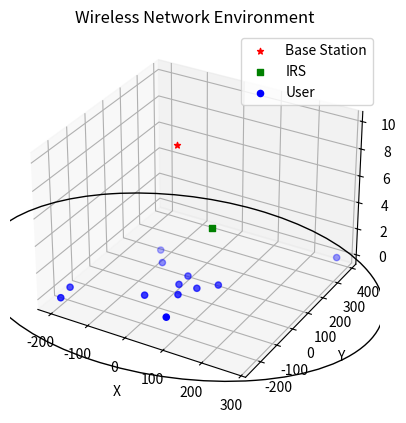

Recreate this plot in Python.

import numpy as np
import matplotlib.pyplot as plt
from mpl_toolkits import mplot3d
import mpl_toolkits.mplot3d.art3d as art3d

ax = plt.axes(projection = "3d")

# x_axis = [1.0, 56.44444444444444, 111.88888888888889, 167.33333333333331, 222.77777777777777, 278.22222222222223, 333.66666666666663, 389.1111111111111, 444.55555555555554, 500.0, 0.9629172873477994, 54.35133133029801, 107.73974537324821, 161.1281594161984, 214.51657345914862, 267.90498750209883, 321.293401545049, 374.6818155879992, 428.0702296309495, 481.4586436738997, 0.8544194045464886, 48.22722861217957, 95.60003781981267, 142.97284702744574, 190.34565623507885, 237.71846544271193, 285.091274650345, 332.4640838579781, 379.8368930656112, 427.20970227324426, 0.6825531432186541, 38.52633297278626, 76.37011280235386, 114.21389263192144, 152.05767246148906, 189.90145229105667, 227.74523212062422, 265.58901195019183, 303.43279177975944, 341.27657160932705, 0.4600650377311522, 25.96811546304726, 51.47616588836336, 76.98421631367945, 102.49226673899557, 128.0003171643117, 153.50836758962777, 179.01641801494387, 204.52446844026, 230.0325188655761, 0.20345601305263397, 11.483961625637562, 22.76446723822249, 34.04497285080741, 45.32547846339234, 56.605984075977275, 67.8864896885622, 79.16699530114713, 90.44750091373206, 101.72800652631699, -0.06824241336467088, -3.8519051099169785, -7.635567806469286, -11.419230503021593, -15.2028931995739, -18.98655589612621, -22.770218592678514, -26.553881289230823, -30.33754398578313, -34.12120668233544, -0.33487961217098616, -18.90209366476233, -37.46930771735367, -56.03652176994501, -74.60373582253636, -93.1709498751277, -111.73816392771904, -130.3053779803104, -148.87259203290174, -167.43980608549307, -0.5766803221148671, -32.550400403816944, -64.52412048551902, -96.49784056722108, -128.47156064892317, -160.44528073062526, -192.41900081232728, -224.39272089402937, -256.36644097573145, -288.34016105743353, -0.7757112907044197, -43.78459285309391, -86.7934744154834, -129.80235597787288, -172.81123754026237, -215.8201191026519, -258.82900066504135, -301.83788222743084, -344.84676378982033, -387.8556453522098, -0.9172113015054528, -51.77148235164111, -102.62575340177678, -153.4800244519124, -204.3342955020481, -255.18856655218377, -306.04283760231937, -356.8971086524551, -407.7513797025907, -458.60565075272643, -0.9906859460363308, -55.91871784293956, -110.84674973984278, -165.77478163674598, -220.70281353364925, -275.6308454305525, -330.55887732745566, -385.4869092243589, -440.41494112126213, -495.34297301816537, -0.9906859460363308, -55.91871784293956, -110.84674973984278, -165.77478163674598, -220.70281353364925, -275.6308454305525, -330.55887732745566, -385.4869092243589, -440.41494112126213, -495.34297301816537, -0.9172113015054532, -51.77148235164113, -102.6257534017768, -153.48002445191247, -204.33429550204818, -255.18856655218386, -306.0428376023195, -356.8971086524552, -407.7513797025909, -458.6056507527266, -0.7757112907044198, -43.78459285309392, -86.79347441548342, -129.8023559778729, -172.8112375402624, -215.82011910265192, -258.82900066504135, -301.8378822274309, -344.8467637898204, -387.8556453522099, -0.5766803221148672, -32.550400403816944, -64.52412048551903, -96.4978405672211, -128.4715606489232, -160.44528073062529, -192.41900081232734, -224.39272089402942, -256.3664409757315, -288.3401610574336, -0.3348796121709864, -18.902093664762344, -37.4693077173537, -56.03652176994505, -74.60373582253641, -93.17094987512777, -111.73816392771911, -130.30537798031048, -148.87259203290182, -167.4398060854932, -0.06824241336467135, -3.851905109917005, -7.635567806469338, -11.419230503021671, -15.202893199574007, -18.98655589612634, -22.77021859267867, -26.553881289231008, -30.33754398578334, -34.121206682335675, 0.2034560130526333, 11.483961625637525, 22.764467238222416, 34.044972850807305, 45.325478463392194, 56.60598407597709, 67.88648968856197, 79.16699530114687, 90.44750091373176, 101.72800652631665, 0.4600650377311516, 25.968115463047223, 51.47616588836329, 76.98421631367935, 102.49226673899544, 128.00031716431153, 153.50836758962757, 179.01641801494364, 204.5244684402597, 230.0325188655758, 0.6825531432186536, 38.52633297278622, 76.37011280235379, 114.21389263192135, 152.05767246148892, 189.9014522910565, 227.74523212062405, 265.5890119501916, 303.4327917797592, 341.27657160932677, 0.8544194045464886, 48.22722861217957, 95.60003781981267, 142.97284702744574, 190.34565623507885, 237.71846544271193, 285.091274650345, 332.4640838579781, 379.8368930656112, 427.20970227324426, 0.9629172873477992, 54.351331330298, 107.7397453732482, 161.1281594161984, 214.51657345914862, 267.90498750209883, 321.293401545049, 374.6818155879992, 428.0702296309494, 481.45864367389964, 1.0, 56.44444444444444, 111.88888888888889, 167.33333333333331, 222.77777777777777, 278.22222222222223, 333.66666666666663, 389.1111111111111, 444.55555555555554, 500.0]
#
# y_axis = [0.0, 0.0, 0.0, 0.0, 0.0, 0.0, 0.0, 0.0, 0.0, 0.0, 0.2697967711570243, 15.228528860863147, 30.18726095056927, 45.14599304027539, 60.10472512998152, 75.06345721968765, 90.02218930939375, 104.98092139909988, 119.93965348880602, 134.89838557851215, 0.5195839500354336, 29.327627402000026, 58.13567085396462, 86.9437143059292, 115.75175775789381, 144.55980120985842, 173.36784466182297, 202.17588811378758, 230.9839315657522, 259.79197501771677, 0.730835964278124, 41.25162998369856, 81.77242400311899, 122.2932180225394, 162.81401204195984, 203.33480606138028, 243.85560008080068, 284.37639410022115, 324.89718811964156, 365.417982139062, 0.8878852184023752, 50.116187883156286, 99.3444905479102, 148.5727932126641, 197.80109587741802, 247.02939854217195, 296.25770120692584, 345.48600387167977, 394.7143065364337, 443.9426092011876, 0.9790840876823228, 55.26385739362444, 109.54863069956656, 163.83340400550867, 218.1181773114508, 272.40295061739295, 326.687723923335, 380.9724972292771, 435.2572705352193, 489.5420438411614, 0.9976687691905392, 56.31285941653265, 111.62805006387477, 166.94324071121687, 222.258431358559, 277.57362200590114, 332.8888126532432, 388.2040033005853, 443.5191939479274, 498.83438459526957, 0.9422609221188205, 53.18539427070676, 105.4285276192947, 157.67166096788262, 209.91479431647056, 262.15792766505854, 314.4010610136464, 366.6441943622344, 418.8873277108223, 471.13046105941027, 0.8169698930104421, 46.11341173881162, 91.40985358461279, 136.70629543041397, 182.00273727621516, 227.29917912201634, 272.59562096781747, 317.8920628136187, 363.18850465941983, 408.48494650522105, 0.631087944326053, 35.62140841307055, 70.61172888181504, 105.60204935055953, 140.59236981930403, 175.58269028804852, 210.573010756793, 245.5633312255375, 280.553651694282, 315.54397216302647, 0.3984010898462418, 22.487528182432314, 44.57665527501838, 66.66578236760445, 88.75490946019053, 110.8440365527766, 132.93316364536267, 155.02229073794874, 177.1114178305348, 199.2005449231209, 0.13616664909624665, 7.685850860099255, 15.235535071102264, 22.78521928210527, 30.334903493108282, 37.88458770411129, 45.434271915114294, 52.983956126117306, 60.53364033712032, 68.08332454812333, -0.1361666490962464, -7.685850860099241, -15.235535071102236, -22.785219282105228, -30.334903493108225, -37.88458770411122, -45.43427191511421, -52.98395612611721, -60.533640337120204, -68.0833245481232, -0.3984010898462412, -22.48752818243228, -44.57665527501832, -66.66578236760435, -88.75490946019039, -110.84403655277643, -132.93316364536247, -155.0222907379485, -177.11141783053455, -199.2005449231206, -0.6310879443260528, -35.62140841307053, -70.61172888181501, -105.60204935055948, -140.59236981930397, -175.58269028804847, -210.5730107567929, -245.5633312255374, -280.5536516942819, -315.54397216302635, -0.816969893010442, -46.113411738811614, -91.40985358461279, -136.70629543041395, -182.00273727621513, -227.2991791220163, -272.59562096781747, -317.8920628136186, -363.18850465941983, -408.484946505221, -0.9422609221188204, -53.18539427070675, -105.42852761929468, -157.6716609678826, -209.91479431647053, -262.1579276650585, -314.40106101364637, -366.6441943622343, -418.88732771082226, -471.1304610594102, -0.9976687691905392, -56.31285941653265, -111.62805006387477, -166.94324071121687, -222.258431358559, -277.57362200590114, -332.8888126532432, -388.2040033005853, -443.5191939479274, -498.83438459526957, -0.979084087682323, -55.263857393624455, -109.54863069956659, -163.8334040055087, -218.11817731145084, -272.402950617393, -326.68772392333506, -380.9724972292772, -435.2572705352194, -489.5420438411615, -0.8878852184023756, -50.11618788315631, -99.34449054791024, -148.57279321266415, -197.8010958774181, -247.02939854217206, -296.25770120692596, -345.4860038716799, -394.7143065364338, -443.9426092011878, -0.7308359642781246, -41.251629983698585, -81.77242400311904, -122.2932180225395, -162.81401204195998, -203.33480606138045, -243.85560008080088, -284.3763941002214, -324.89718811964184, -365.4179821390623, -0.5195839500354336, -29.327627402000026, -58.13567085396462, -86.9437143059292, -115.75175775789381, -144.55980120985842, -173.36784466182297, -202.17588811378758, -230.9839315657522, -259.79197501771677, -0.2697967711570244, -15.228528860863154, -30.187260950569282, -45.14599304027541, -60.10472512998154, -75.06345721968768, -90.0221893093938, -104.98092139909993, -119.93965348880606, -134.8983855785122, -2.4492935982947064e-16, -1.3824901643707898e-14, -2.7404873927586325e-14, -4.0984846211464747e-14, -5.456481849534318e-14, -6.814479077922161e-14, -8.172476306310002e-14, -9.530473534697846e-14, -1.0888470763085689e-13, -1.2246467991473532e-13]
#
# z_axis =  [0.0, 0.103, 0.3486666666666666, 0.5506666666666666, 0.6503333333333333, 0.7170000000000001, 0.7319999999999999, 0.7700000000000001, 0.7936666666666666, 0.8366666666666664, 0.0, 0.0873333333333333, 0.36866666666666675, 0.5263333333333332, 0.6236666666666666, 0.6686666666666666, 0.7223333333333334, 0.746, 0.795, 0.82, 0.0, 0.08966666666666667, 0.3856666666666667, 0.5273333333333333, 0.6196666666666666, 0.6843333333333333, 0.7280000000000001, 0.7609999999999999, 0.8223333333333334, 0.868666666666667, 0.0, 0.08899999999999998, 0.3446666666666667, 0.5249999999999999, 0.634, 0.6953333333333334, 0.7286666666666666, 0.7566666666666666, 0.8226666666666667, 0.8746666666666667, 0.0, 0.088, 0.37099999999999994, 0.526, 0.606, 0.7046666666666668, 0.7506666666666666, 0.8056666666666668, 0.8523333333333336, 0.8730000000000004, 0.0, 0.105, 0.33699999999999997, 0.5436666666666666, 0.6296666666666666, 0.6606666666666667, 0.767, 0.8103333333333335, 0.8420000000000003, 0.8766666666666667, 0.0, 0.079, 0.34366666666666673, 0.515, 0.6196666666666668, 0.7076666666666667, 0.742, 0.7816666666666666, 0.8173333333333334, 0.8519999999999999, 0.0, 0.08266666666666668, 0.34733333333333344, 0.48633333333333334, 0.62, 0.6650000000000001, 0.6853333333333333, 0.7686666666666666, 0.7763333333333331, 0.8316666666666669, 0.0, 0.08399999999999999, 0.3536666666666666, 0.5136666666666667, 0.581, 0.6746666666666666, 0.7033333333333333, 0.7550000000000001, 0.7873333333333333, 0.8253333333333336, 0.0, 0.08566666666666664, 0.3253333333333333, 0.5473333333333333, 0.6243333333333333, 0.6676666666666666, 0.7266666666666667, 0.7543333333333331, 0.8373333333333334, 0.8723333333333335, 0.0, 0.08299999999999999, 0.3696666666666666, 0.513, 0.6149999999999999, 0.7013333333333333, 0.7366666666666667, 0.8043333333333337, 0.8423333333333334, 0.8793333333333336, 0.0, 0.08266666666666665, 0.33366666666666667, 0.5700000000000001, 0.6416666666666667, 0.6910000000000001, 0.7376666666666667, 0.7756666666666666, 0.8313333333333333, 0.8743333333333332, 0.0, 0.10400000000000001, 0.34433333333333344, 0.5426666666666666, 0.652, 0.7183333333333332, 0.753, 0.8113333333333332, 0.8270000000000001, 0.8776666666666667, 0.0, 0.08733333333333332, 0.354, 0.5523333333333333, 0.6726666666666667, 0.7396666666666666, 0.7496666666666667, 0.7929999999999998, 0.8206666666666667, 0.8626666666666667, 0.0, 0.08, 0.396, 0.5813333333333334, 0.6176666666666668, 0.7426666666666667, 0.8113333333333334, 0.8206666666666667, 0.8486666666666669, 0.866666666666667, 0.0, 0.10333333333333333, 0.3736666666666666, 0.6143333333333332, 0.6756666666666665, 0.7336666666666666, 0.7936666666666667, 0.8360000000000001, 0.8510000000000001, 0.8610000000000001, 0.0, 0.09799999999999999, 0.3670000000000001, 0.5793333333333334, 0.698, 0.7690000000000002, 0.7916666666666665, 0.8166666666666668, 0.8270000000000001, 0.831666666666667, 0.0, 0.087, 0.354, 0.5696666666666667, 0.6703333333333332, 0.752, 0.7963333333333336, 0.8313333333333336, 0.841, 0.8833333333333335, 0.0, 0.08033333333333333, 0.3723333333333333, 0.579, 0.6823333333333332, 0.7466666666666667, 0.7773333333333333, 0.8356666666666667, 0.8706666666666669, 0.8973333333333335, 0.0, 0.09399999999999999, 0.3753333333333333, 0.5603333333333332, 0.6473333333333333, 0.7276666666666668, 0.7636666666666666, 0.7983333333333333, 0.8283333333333333, 0.8773333333333333, 0.0, 0.09566666666666666, 0.4059999999999999, 0.5826666666666667, 0.647, 0.72, 0.7246666666666667, 0.7913333333333332, 0.8506666666666669, 0.8566666666666669, 0.0, 0.08633333333333333, 0.3643333333333333, 0.5546666666666666, 0.6760000000000003, 0.6893333333333332, 0.763, 0.7943333333333333, 0.8360000000000004, 0.857, 0.0, 0.09299999999999997, 0.35233333333333333, 0.5449999999999999, 0.6559999999999999, 0.7346666666666667, 0.7516666666666666, 0.8163333333333336, 0.8463333333333334, 0.8753333333333337, 0.0, 0.09933333333333332, 0.37699999999999995, 0.5536666666666666, 0.6296666666666666, 0.703, 0.7383333333333333, 0.7639999999999999, 0.7846666666666665, 0.8373333333333336]
#
# ax.scatter(x_axis, y_axis, z_axis)
# ax.set_title("Power Outage with IRS at different positions")
# ax.set_xlabel("Distance along x_axis (m)")
# ax.set_ylabel("Distance along y_axis (m)")
# ax.set_zlabel("Outage Probability")

xt = 0
yt = 20
zt = 10

GRID_RADIUS = 500

Xu = [-104.97194528, 92.56543584, -72.01715391, -33.41203811, 57.67787989, 11.61554018, -201.74854545, 32.21894151, 11.21529191, 276.29252881, -195.337314, 56.32218626]

Yu = [145.82650641, 56.28000571, 83.58618338, -106.09581639, -178.18920299, -0.81116109, -181.23134847, -52.66111481, 54.85853784, 382.45579009, -245.5467311, 7.25130396]

IRS_POSITION = (100, 0, 5)

fig = plt.figure()
ax = fig.add_subplot(111, projection='3d')
ax.scatter(xt, yt, zt, color='red', marker='*', label='Base Station')
ax.scatter(IRS_POSITION[0], IRS_POSITION[1], IRS_POSITION[2], color='green', marker='s', label='IRS')
ax.scatter(Xu, Yu, color='blue', marker='o', label='User')
ax.set_xlabel('X')
ax.set_ylabel('Y')
ax.set_zlabel('Z')
ax.set_title('Wireless Network Environment')
ax.legend()
ax.grid(True)

circle = plt.Circle((xt, yt), (GRID_RADIUS), edgecolor='black', facecolor='none')
ax.add_patch(circle)
art3d.pathpatch_2d_to_3d(circle, z=0, zdir='z')  # Add the circle to the x-y plane at z=zt


plt.show()

